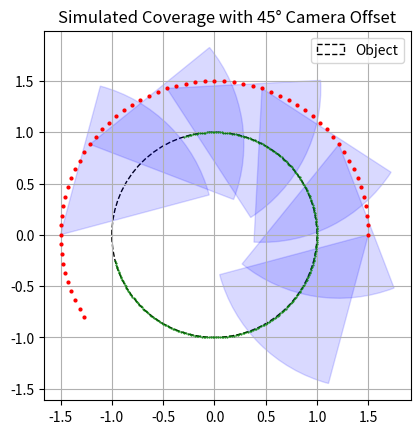

Source code (Python):
import numpy as np
import matplotlib.pyplot as plt
from matplotlib.patches import Wedge, Circle

def simulate_camera_path(circle_center, radius, fov_deg, path_type="circle", num_points=100, scaling = 1.5):
    xc, yc = circle_center
    fov_rad = np.radians(fov_deg)
    offset_rad = np.radians(45)  # 45 degree camera offset

    covered_intervals = []

    if path_type == "circle":
        angles = np.linspace(0, 2 * np.pi, num_points, endpoint=False)
        path_points = [(xc + scaling * radius * np.cos(a), yc + scaling * radius * np.sin(a)) for a in angles]
        path_points = path_points[:60]
    elif path_type == "line":
        path_points = [(xc - scaling * radius + 2 * scaling * radius * i / (num_points - 1), yc + scaling * radius)
                       for i in range(num_points)]
    else:
        raise ValueError("Unknown path_type")

    for px, py in path_points:
        dx = xc - px
        dy = yc - py
        angle_to_center = np.arctan2(dy, dx) + offset_rad  # Add 45 degree offset
        covered_intervals.append((angle_to_center - fov_rad / 2, angle_to_center + fov_rad / 2))

    covered_angles = np.zeros(360)
    for start, end in covered_intervals:
        start_deg = int(np.degrees(start)) % 360
        end_deg = int(np.degrees(end)) % 360

        if start_deg <= end_deg:
            covered_angles[start_deg:end_deg + 1] = 1
        else:
            covered_angles[start_deg:] = 1
            covered_angles[:end_deg + 1] = 1

    covered_fraction = np.sum(covered_angles) / 360

    return covered_angles, covered_fraction, path_points


def plot_simulation(circle_center, radius, path_points, covered_angles, fov_deg):
    fig, ax = plt.subplots()
    ax.set_aspect('equal')

    obj = Circle(circle_center, radius, fill=False, linestyle='--', color='black', label='Object')
    ax.add_patch(obj)

    for px, py in path_points:
        ax.plot(px, py, 'ro', markersize=2)

    fov_rad = np.radians(fov_deg)
    offset_deg = 45  # 45 degree offset for camera visualization
    for (px, py) in path_points[::10]:
        dx = circle_center[0] - px
        dy = circle_center[1] - py
        theta = np.degrees(np.arctan2(dy, dx)) + offset_deg  # Add offset
        fov = Wedge((px, py), 1.5 * radius, theta - fov_deg / 2, theta + fov_deg / 2, color='blue', alpha=0.15)
        ax.add_patch(fov)

    theta_vals = np.linspace(0, 2 * np.pi, 360)
    for i, covered in enumerate(covered_angles):
        if covered:
            theta = np.radians(i)
            x = circle_center[0] + radius * np.cos(theta)
            y = circle_center[1] + radius * np.sin(theta)
            ax.plot(x, y, 'g.', markersize=1)

    ax.set_title('Simulated Coverage with 45° Camera Offset')
    ax.legend()
    plt.grid(True)
    plt.show()


# === Run Simulation ===
circle_center = (0, 0)
radius = 1.0
fov_deg = 60

covered_angles, covered_fraction, path_points = simulate_camera_path(
    circle_center, radius, fov_deg, path_type="circle"
)

print("Covered Fraction", covered_fraction)
plot_simulation(circle_center, radius, path_points, covered_angles, fov_deg)
